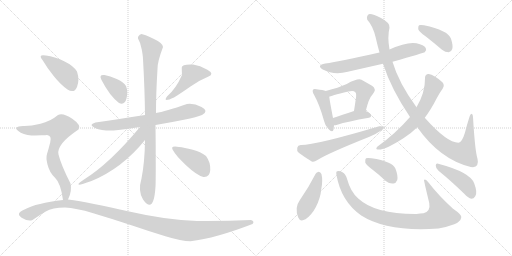
t = 0.00 s
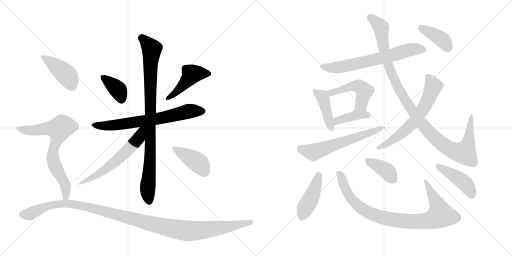
t = 3.11 s
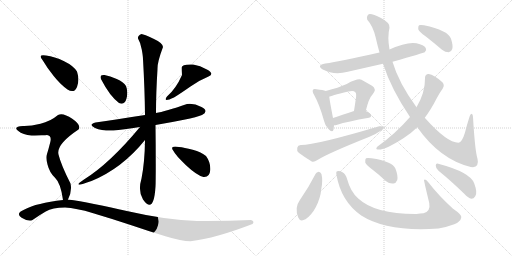
t = 6.22 s
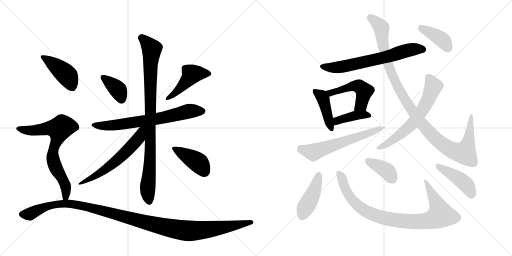
t = 9.33 s
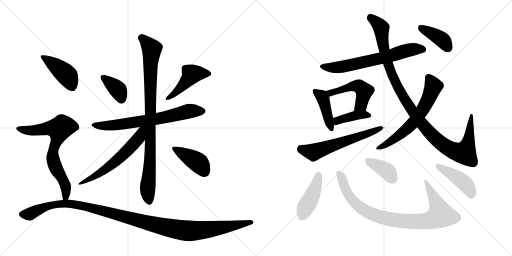
t = 12.43 s
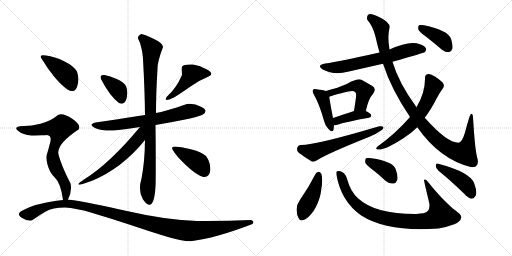
t = 15.54 s

The animated SVG that drew these frames (rendered in a browser with its animation timeline set to each time). Animation: 21 CSS @keyframes rules; one cycle of 15.54 s.

<svg version="1.1" viewBox="0 0 2048 1024" xmlns="http://www.w3.org/2000/svg">
  <g stroke="lightgray" stroke-dasharray="1,1" stroke-width="1" transform="scale(4, 4)">
    <line x1="0" y1="0" x2="256" y2="256"></line>
    <line x1="256" y1="0" x2="0" y2="256"></line>
    <line x1="128" y1="0" x2="128" y2="256"></line>
    <line x1="0" y1="128" x2="256" y2="128"></line>
    <line x1="256" y1="0" x2="512" y2="256"></line>
    <line x1="512" y1="0" x2="256" y2="256"></line>
    <line x1="384" y1="0" x2="384" y2="256"></line>
    <line x1="256" y1="128" x2="512" y2="128"></line>
  </g>
<g transform="scale(1, -1) translate(0, -850)">
   <style type="text/css">
    @keyframes keyframes0 {
      from {
       stroke: black;
       stroke-dashoffset: 374;
       stroke-width: 128;
       }
       55% {
       animation-timing-function: step-end;
       stroke: black;
       stroke-dashoffset: 0;
       stroke-width: 128;
       }
       to {
       stroke: black;
       stroke-width: 1024;
       }
       }
       #make-me-a-hanzi-animation-0 {
         animation: keyframes0 0.554362s both;
         animation-delay: 0.000000s;
         animation-timing-function: linear;
       }
    @keyframes keyframes1 {
      from {
       stroke: black;
       stroke-dashoffset: 448;
       stroke-width: 128;
       }
       59% {
       animation-timing-function: step-end;
       stroke: black;
       stroke-dashoffset: 0;
       stroke-width: 128;
       }
       to {
       stroke: black;
       stroke-width: 1024;
       }
       }
       #make-me-a-hanzi-animation-1 {
         animation: keyframes1 0.614583s both;
         animation-delay: 0.554362s;
         animation-timing-function: linear;
       }
    @keyframes keyframes2 {
      from {
       stroke: black;
       stroke-dashoffset: 691;
       stroke-width: 128;
       }
       69% {
       animation-timing-function: step-end;
       stroke: black;
       stroke-dashoffset: 0;
       stroke-width: 128;
       }
       to {
       stroke: black;
       stroke-width: 1024;
       }
       }
       #make-me-a-hanzi-animation-2 {
         animation: keyframes2 0.812337s both;
         animation-delay: 1.168945s;
         animation-timing-function: linear;
       }
    @keyframes keyframes3 {
      from {
       stroke: black;
       stroke-dashoffset: 929;
       stroke-width: 128;
       }
       75% {
       animation-timing-function: step-end;
       stroke: black;
       stroke-dashoffset: 0;
       stroke-width: 128;
       }
       to {
       stroke: black;
       stroke-width: 1024;
       }
       }
       #make-me-a-hanzi-animation-3 {
         animation: keyframes3 1.006022s both;
         animation-delay: 1.981283s;
         animation-timing-function: linear;
       }
    @keyframes keyframes4 {
      from {
       stroke: black;
       stroke-dashoffset: 575;
       stroke-width: 128;
       }
       65% {
       animation-timing-function: step-end;
       stroke: black;
       stroke-dashoffset: 0;
       stroke-width: 128;
       }
       to {
       stroke: black;
       stroke-width: 1024;
       }
       }
       #make-me-a-hanzi-animation-4 {
         animation: keyframes4 0.717936s both;
         animation-delay: 2.987305s;
         animation-timing-function: linear;
       }
    @keyframes keyframes5 {
      from {
       stroke: black;
       stroke-dashoffset: 407;
       stroke-width: 128;
       }
       57% {
       animation-timing-function: step-end;
       stroke: black;
       stroke-dashoffset: 0;
       stroke-width: 128;
       }
       to {
       stroke: black;
       stroke-width: 1024;
       }
       }
       #make-me-a-hanzi-animation-5 {
         animation: keyframes5 0.581217s both;
         animation-delay: 3.705241s;
         animation-timing-function: linear;
       }
    @keyframes keyframes6 {
      from {
       stroke: black;
       stroke-dashoffset: 421;
       stroke-width: 128;
       }
       58% {
       animation-timing-function: step-end;
       stroke: black;
       stroke-dashoffset: 0;
       stroke-width: 128;
       }
       to {
       stroke: black;
       stroke-width: 1024;
       }
       }
       #make-me-a-hanzi-animation-6 {
         animation: keyframes6 0.592611s both;
         animation-delay: 4.286458s;
         animation-timing-function: linear;
       }
    @keyframes keyframes7 {
      from {
       stroke: black;
       stroke-dashoffset: 708;
       stroke-width: 128;
       }
       70% {
       animation-timing-function: step-end;
       stroke: black;
       stroke-dashoffset: 0;
       stroke-width: 128;
       }
       to {
       stroke: black;
       stroke-width: 1024;
       }
       }
       #make-me-a-hanzi-animation-7 {
         animation: keyframes7 0.826172s both;
         animation-delay: 4.879069s;
         animation-timing-function: linear;
       }
    @keyframes keyframes8 {
      from {
       stroke: black;
       stroke-dashoffset: 1195;
       stroke-width: 128;
       }
       80% {
       animation-timing-function: step-end;
       stroke: black;
       stroke-dashoffset: 0;
       stroke-width: 128;
       }
       to {
       stroke: black;
       stroke-width: 1024;
       }
       }
       #make-me-a-hanzi-animation-8 {
         animation: keyframes8 1.222493s both;
         animation-delay: 5.705241s;
         animation-timing-function: linear;
       }
    @keyframes keyframes9 {
      from {
       stroke: black;
       stroke-dashoffset: 667;
       stroke-width: 128;
       }
       68% {
       animation-timing-function: step-end;
       stroke: black;
       stroke-dashoffset: 0;
       stroke-width: 128;
       }
       to {
       stroke: black;
       stroke-width: 1024;
       }
       }
       #make-me-a-hanzi-animation-9 {
         animation: keyframes9 0.792806s both;
         animation-delay: 6.927734s;
         animation-timing-function: linear;
       }
    @keyframes keyframes10 {
      from {
       stroke: black;
       stroke-dashoffset: 424;
       stroke-width: 128;
       }
       58% {
       animation-timing-function: step-end;
       stroke: black;
       stroke-dashoffset: 0;
       stroke-width: 128;
       }
       to {
       stroke: black;
       stroke-width: 1024;
       }
       }
       #make-me-a-hanzi-animation-10 {
         animation: keyframes10 0.595052s both;
         animation-delay: 7.720540s;
         animation-timing-function: linear;
       }
    @keyframes keyframes11 {
      from {
       stroke: black;
       stroke-dashoffset: 497;
       stroke-width: 128;
       }
       62% {
       animation-timing-function: step-end;
       stroke: black;
       stroke-dashoffset: 0;
       stroke-width: 128;
       }
       to {
       stroke: black;
       stroke-width: 1024;
       }
       }
       #make-me-a-hanzi-animation-11 {
         animation: keyframes11 0.654460s both;
         animation-delay: 8.315592s;
         animation-timing-function: linear;
       }
    @keyframes keyframes12 {
      from {
       stroke: black;
       stroke-dashoffset: 398;
       stroke-width: 128;
       }
       56% {
       animation-timing-function: step-end;
       stroke: black;
       stroke-dashoffset: 0;
       stroke-width: 128;
       }
       to {
       stroke: black;
       stroke-width: 1024;
       }
       }
       #make-me-a-hanzi-animation-12 {
         animation: keyframes12 0.573893s both;
         animation-delay: 8.970052s;
         animation-timing-function: linear;
       }
    @keyframes keyframes13 {
      from {
       stroke: black;
       stroke-dashoffset: 601;
       stroke-width: 128;
       }
       66% {
       animation-timing-function: step-end;
       stroke: black;
       stroke-dashoffset: 0;
       stroke-width: 128;
       }
       to {
       stroke: black;
       stroke-width: 1024;
       }
       }
       #make-me-a-hanzi-animation-13 {
         animation: keyframes13 0.739095s both;
         animation-delay: 9.543945s;
         animation-timing-function: linear;
       }
    @keyframes keyframes14 {
      from {
       stroke: black;
       stroke-dashoffset: 1107;
       stroke-width: 128;
       }
       78% {
       animation-timing-function: step-end;
       stroke: black;
       stroke-dashoffset: 0;
       stroke-width: 128;
       }
       to {
       stroke: black;
       stroke-width: 1024;
       }
       }
       #make-me-a-hanzi-animation-14 {
         animation: keyframes14 1.150879s both;
         animation-delay: 10.283040s;
         animation-timing-function: linear;
       }
    @keyframes keyframes15 {
      from {
       stroke: black;
       stroke-dashoffset: 640;
       stroke-width: 128;
       }
       68% {
       animation-timing-function: step-end;
       stroke: black;
       stroke-dashoffset: 0;
       stroke-width: 128;
       }
       to {
       stroke: black;
       stroke-width: 1024;
       }
       }
       #make-me-a-hanzi-animation-15 {
         animation: keyframes15 0.770833s both;
         animation-delay: 11.433919s;
         animation-timing-function: linear;
       }
    @keyframes keyframes16 {
      from {
       stroke: black;
       stroke-dashoffset: 399;
       stroke-width: 128;
       }
       56% {
       animation-timing-function: step-end;
       stroke: black;
       stroke-dashoffset: 0;
       stroke-width: 128;
       }
       to {
       stroke: black;
       stroke-width: 1024;
       }
       }
       #make-me-a-hanzi-animation-16 {
         animation: keyframes16 0.574707s both;
         animation-delay: 12.204753s;
         animation-timing-function: linear;
       }
    @keyframes keyframes17 {
      from {
       stroke: black;
       stroke-dashoffset: 435;
       stroke-width: 128;
       }
       59% {
       animation-timing-function: step-end;
       stroke: black;
       stroke-dashoffset: 0;
       stroke-width: 128;
       }
       to {
       stroke: black;
       stroke-width: 1024;
       }
       }
       #make-me-a-hanzi-animation-17 {
         animation: keyframes17 0.604004s both;
         animation-delay: 12.779460s;
         animation-timing-function: linear;
       }
    @keyframes keyframes18 {
      from {
       stroke: black;
       stroke-dashoffset: 908;
       stroke-width: 128;
       }
       75% {
       animation-timing-function: step-end;
       stroke: black;
       stroke-dashoffset: 0;
       stroke-width: 128;
       }
       to {
       stroke: black;
       stroke-width: 1024;
       }
       }
       #make-me-a-hanzi-animation-18 {
         animation: keyframes18 0.988932s both;
         animation-delay: 13.383464s;
         animation-timing-function: linear;
       }
    @keyframes keyframes19 {
      from {
       stroke: black;
       stroke-dashoffset: 386;
       stroke-width: 128;
       }
       56% {
       animation-timing-function: step-end;
       stroke: black;
       stroke-dashoffset: 0;
       stroke-width: 128;
       }
       to {
       stroke: black;
       stroke-width: 1024;
       }
       }
       #make-me-a-hanzi-animation-19 {
         animation: keyframes19 0.564128s both;
         animation-delay: 14.372396s;
         animation-timing-function: linear;
       }
    @keyframes keyframes20 {
      from {
       stroke: black;
       stroke-dashoffset: 436;
       stroke-width: 128;
       }
       59% {
       animation-timing-function: step-end;
       stroke: black;
       stroke-dashoffset: 0;
       stroke-width: 128;
       }
       to {
       stroke: black;
       stroke-width: 1024;
       }
       }
       #make-me-a-hanzi-animation-20 {
         animation: keyframes20 0.604818s both;
         animation-delay: 14.936523s;
         animation-timing-function: linear;
       }
</style>
<path d="M 476 438 Q 499 428 506 456 Q 513 484 504 506 Q 494 522 467 534 Q 440 546 418 550 Q 394 553 406 530 Q 439 466 476 438 Z" fill="lightgray"></path> 
<path d="M 668 464 Q 649 438 696 460 Q 722 476 760.5 503 Q 799 530 834 544 Q 859 554 829.5 571 Q 800 588 772 592 Q 727 594 727 580.5 Q 727 567 728 550 Q 704 495 668 464 Z" fill="lightgray"></path> 
<path d="M 580 390 Q 461 372 382 360 Q 351 351 380 338.5 Q 409 326 454 328 Q 490 332 560 342 L 622 350 Q 682 360 735.5 371 Q 789 382 808 390 Q 837 406 806 422 Q 775 438 748 434 Q 660 404 624 398 L 580 390 Z" fill="lightgray"></path> 
<path d="M 566 714 Q 550 708 552 696 Q 562 680 567 652.5 Q 572 625 572 614 Q 579 490 580 390 L 580 290 Q 579 202 566 136 Q 551 86 572 52 Q 615 -9 622 104 Q 623 121 623 194.5 Q 623 268 622 350 L 624 398 Q 624 478 630 574 Q 629 601 652 662 Q 652 678 614 695.5 Q 576 713 566 714 Z" fill="lightgray"></path> 
<path d="M 560 342 Q 439 196 336 132 Q 279 94 366 126 Q 488 176 580 290 C 628 349 579 365 560 342 Z" fill="lightgray"></path> 
<path d="M 814 142 Q 839 140 841 170 Q 843 200 824 226 Q 806 243 771 251.5 Q 736 260 716 262 Q 676 269 694 246 Q 702 229 744 189.5 Q 786 150 814 142 Z" fill="lightgray"></path> 
<path d="M 270 492 Q 297 475 308 502.5 Q 319 530 308 564 Q 295 587 256.5 605.5 Q 218 624 184 628 Q 150 634 170 610 Q 188 579 215.5 545 Q 243 511 270 492 Z" fill="lightgray"></path> 
<path d="M 272 52 Q 289 85 282 116 Q 244 191 234 232 Q 224 272 314 332 Q 327 349 289 375 Q 251 401 232 390 Q 201 364 162 355 Q 122 345 92 346 Q 51 343 72 327 Q 92 310 126 308 Q 155 309 166 309 Q 177 308 188 310 Q 208 308 201 281 Q 194 253 188 234 Q 183 219 190 192 Q 198 159 221 138 Q 243 117 252 50 C 257 20 260 25 272 52 Z" fill="lightgray"></path> 
<path d="M 1010 -46 Q 1020 -35 1004 -30 Q 900 -35 788 -34 Q 664 -30 512 5 Q 360 40 272 52 L 252 50 Q 146 38 98 12 Q 60 -4 86.5 -20.5 Q 113 -37 130 -30 Q 157 -10 183 4.5 Q 209 19 260 20 Q 303 18 373 -2.5 Q 443 -23 519.5 -49 Q 596 -75 661.5 -95 Q 727 -115 762 -115 Q 863 -103 1010 -46 Z" fill="lightgray"></path> 
<path d="M 1570 603 Q 1696 639 1699 641 Q 1708 650 1703 658 Q 1696 670 1666 677 Q 1627 684 1558 652 L 1518 640 Q 1359 604 1301 596 Q 1264 589 1291 572 Q 1336 548 1391 563 Q 1461 579 1532 595 L 1570 603 Z" fill="lightgray"></path> 
<path d="M 1303 486 Q 1293 490 1266 493 Q 1256 496 1252 491 Q 1248 485 1256 471 Q 1278 432 1296 367 Q 1300 348 1313 335 Q 1329 317 1334 331 Q 1335 338 1336 349 L 1332 378 Q 1319 445 1317 463 C 1314 482 1314 482 1303 486 Z" fill="lightgray"></path> 
<path d="M 1463 406 Q 1475 457 1490 472 Q 1509 494 1488 507 Q 1472 516 1446 531 Q 1431 538 1387 514 Q 1354 499 1303 486 C 1274 478 1289 452 1317 463 Q 1320 466 1393 484 Q 1415 490 1421 481 Q 1427 477 1423 453 Q 1420 432 1416 406 C 1411 376 1456 377 1463 406 Z" fill="lightgray"></path> 
<path d="M 1336 349 Q 1342 349 1349 351 Q 1389 364 1476 379 Q 1485 380 1485 388 Q 1485 395 1463 406 C 1445 415 1445 415 1416 406 Q 1367 390 1332 378 C 1304 368 1306 347 1336 349 Z" fill="lightgray"></path> 
<path d="M 1203 270 Q 1191 269 1189 259 Q 1186 247 1195 239 Q 1216 223 1247 204 Q 1257 201 1268 209 Q 1310 236 1478 303 Q 1503 313 1521 326 Q 1534 333 1534 341 Q 1530 347 1517 345 Q 1261 269 1203 270 Z" fill="lightgray"></path> 
<path d="M 1669 341 Q 1760 212 1883 182 Q 1887 182 1892 181 Q 1917 184 1910 215 Q 1900 245 1892 382 Q 1892 394 1886 395 Q 1882 395 1878 383 Q 1868 352 1860 320 Q 1848 280 1834 279 Q 1788 279 1699 379 L 1666 421 Q 1594 520 1570 603 L 1558 652 Q 1549 703 1558 739 Q 1562 758 1524 778 Q 1487 797 1475 793 Q 1465 787 1469 771 Q 1491 747 1502 703 Q 1509 672 1518 640 L 1532 595 Q 1565 493 1640 382 L 1669 341 Z" fill="lightgray"></path> 
<path d="M 1640 382 Q 1583 316 1509 263 Q 1502 256 1507 253 Q 1532 244 1615 298 Q 1645 317 1669 341 L 1699 379 Q 1723 410 1748 459 Q 1758 478 1771 496 Q 1778 505 1774 514 Q 1770 524 1741 543 Q 1722 556 1712 554 Q 1699 551 1700 537 Q 1701 480 1666 421 L 1640 382 Z" fill="lightgray"></path> 
<path d="M 1702 705 Q 1733 681 1768 651 Q 1781 641 1795 641 Q 1805 642 1809 654 Q 1813 667 1804 695 Q 1792 729 1696 749 Q 1681 752 1676 749 Q 1672 745 1673 733 Q 1677 723 1702 705 Z" fill="lightgray"></path> 
<path d="M 1262 154 Q 1234 99 1199 49 Q 1177 19 1193 -20 Q 1200 -39 1222 -27 Q 1246 -11 1263 21 Q 1282 58 1285 93 Q 1292 127 1286 153 Q 1282 162 1275 163 Q 1266 162 1262 154 Z" fill="lightgray"></path> 
<path d="M 1346 150 Q 1364 45 1445 -12 Q 1550 -79 1754 -64 Q 1788 -58 1817 -47 Q 1842 -37 1845 -20 Q 1849 -10 1811 16 Q 1754 68 1714 120 Q 1701 138 1696 130 Q 1695 129 1717 38 Q 1723 4 1694 -3 Q 1682 -4 1666 -6 Q 1501 -7 1433 56 Q 1402 83 1389 132 Q 1382 156 1370 161 Q 1357 168 1349 165 Q 1343 164 1346 150 Z" fill="lightgray"></path> 
<path d="M 1493 169 Q 1518 150 1543 126 Q 1558 114 1574 116 Q 1584 117 1589 130 Q 1593 146 1582 175 Q 1570 205 1486 217 Q 1470 220 1464 217 Q 1460 213 1461 200 Q 1465 190 1493 169 Z" fill="lightgray"></path> 
<path d="M 1754 167 Q 1800 130 1856 76 Q 1872 58 1886 55 Q 1895 55 1901 65 Q 1911 78 1897 116 Q 1882 161 1753 195 Q 1744 199 1743 188 Q 1743 175 1754 167 Z" fill="lightgray"></path> 
      <clipPath id="make-me-a-hanzi-clip-0">
      <path d="M 476 438 Q 499 428 506 456 Q 513 484 504 506 Q 494 522 467 534 Q 440 546 418 550 Q 394 553 406 530 Q 439 466 476 438 Z" fill="lightgray"></path>
      </clipPath>
      <path clip-path="url(#make-me-a-hanzi-clip-0)" d="M 412 540 L 469 494 L 486 453 " fill="none" id="make-me-a-hanzi-animation-0" stroke-dasharray="246 492" stroke-linecap="round"></path>

      <clipPath id="make-me-a-hanzi-clip-1">
      <path d="M 668 464 Q 649 438 696 460 Q 722 476 760.5 503 Q 799 530 834 544 Q 859 554 829.5 571 Q 800 588 772 592 Q 727 594 727 580.5 Q 727 567 728 550 Q 704 495 668 464 Z" fill="lightgray"></path>
      </clipPath>
      <path clip-path="url(#make-me-a-hanzi-clip-1)" d="M 832 558 L 767 553 L 682 459 " fill="none" id="make-me-a-hanzi-animation-1" stroke-dasharray="320 640" stroke-linecap="round"></path>

      <clipPath id="make-me-a-hanzi-clip-2">
      <path d="M 580 390 Q 461 372 382 360 Q 351 351 380 338.5 Q 409 326 454 328 Q 490 332 560 342 L 622 350 Q 682 360 735.5 371 Q 789 382 808 390 Q 837 406 806 422 Q 775 438 748 434 Q 660 404 624 398 L 580 390 Z" fill="lightgray"></path>
      </clipPath>
      <path clip-path="url(#make-me-a-hanzi-clip-2)" d="M 377 350 L 469 351 L 611 371 L 766 407 L 806 405 " fill="none" id="make-me-a-hanzi-animation-2" stroke-dasharray="563 1126" stroke-linecap="round"></path>

      <clipPath id="make-me-a-hanzi-clip-3">
      <path d="M 566 714 Q 550 708 552 696 Q 562 680 567 652.5 Q 572 625 572 614 Q 579 490 580 390 L 580 290 Q 579 202 566 136 Q 551 86 572 52 Q 615 -9 622 104 Q 623 121 623 194.5 Q 623 268 622 350 L 624 398 Q 624 478 630 574 Q 629 601 652 662 Q 652 678 614 695.5 Q 576 713 566 714 Z" fill="lightgray"></path>
      </clipPath>
      <path clip-path="url(#make-me-a-hanzi-clip-3)" d="M 567 701 L 607 655 L 601 575 L 600 202 L 591 108 L 597 44 " fill="none" id="make-me-a-hanzi-animation-3" stroke-dasharray="801 1602" stroke-linecap="round"></path>

      <clipPath id="make-me-a-hanzi-clip-4">
      <path d="M 560 342 Q 439 196 336 132 Q 279 94 366 126 Q 488 176 580 290 C 628 349 579 365 560 342 Z" fill="lightgray"></path>
      </clipPath>
      <path clip-path="url(#make-me-a-hanzi-clip-4)" d="M 576 338 L 567 330 L 556 298 L 488 228 L 420 171 L 357 134 L 350 122 " fill="none" id="make-me-a-hanzi-animation-4" stroke-dasharray="447 894" stroke-linecap="round"></path>

      <clipPath id="make-me-a-hanzi-clip-5">
      <path d="M 814 142 Q 839 140 841 170 Q 843 200 824 226 Q 806 243 771 251.5 Q 736 260 716 262 Q 676 269 694 246 Q 702 229 744 189.5 Q 786 150 814 142 Z" fill="lightgray"></path>
      </clipPath>
      <path clip-path="url(#make-me-a-hanzi-clip-5)" d="M 703 256 L 795 199 L 818 163 " fill="none" id="make-me-a-hanzi-animation-5" stroke-dasharray="279 558" stroke-linecap="round"></path>

      <clipPath id="make-me-a-hanzi-clip-6">
      <path d="M 270 492 Q 297 475 308 502.5 Q 319 530 308 564 Q 295 587 256.5 605.5 Q 218 624 184 628 Q 150 634 170 610 Q 188 579 215.5 545 Q 243 511 270 492 Z" fill="lightgray"></path>
      </clipPath>
      <path clip-path="url(#make-me-a-hanzi-clip-6)" d="M 174 621 L 268 549 L 287 507 " fill="none" id="make-me-a-hanzi-animation-6" stroke-dasharray="293 586" stroke-linecap="round"></path>

      <clipPath id="make-me-a-hanzi-clip-7">
      <path d="M 272 52 Q 289 85 282 116 Q 244 191 234 232 Q 224 272 314 332 Q 327 349 289 375 Q 251 401 232 390 Q 201 364 162 355 Q 122 345 92 346 Q 51 343 72 327 Q 92 310 126 308 Q 155 309 166 309 Q 177 308 188 310 Q 208 308 201 281 Q 194 253 188 234 Q 183 219 190 192 Q 198 159 221 138 Q 243 117 252 50 C 257 20 260 25 272 52 Z" fill="lightgray"></path>
      </clipPath>
      <path clip-path="url(#make-me-a-hanzi-clip-7)" d="M 80 338 L 120 327 L 194 337 L 238 335 L 212 244 L 211 217 L 227 170 L 259 116 L 265 76 L 256 61 " fill="none" id="make-me-a-hanzi-animation-7" stroke-dasharray="580 1160" stroke-linecap="round"></path>

      <clipPath id="make-me-a-hanzi-clip-8">
      <path d="M 1010 -46 Q 1020 -35 1004 -30 Q 900 -35 788 -34 Q 664 -30 512 5 Q 360 40 272 52 L 252 50 Q 146 38 98 12 Q 60 -4 86.5 -20.5 Q 113 -37 130 -30 Q 157 -10 183 4.5 Q 209 19 260 20 Q 303 18 373 -2.5 Q 443 -23 519.5 -49 Q 596 -75 661.5 -95 Q 727 -115 762 -115 Q 863 -103 1010 -46 Z" fill="lightgray"></path>
      </clipPath>
      <path clip-path="url(#make-me-a-hanzi-clip-8)" d="M 89 -8 L 120 -6 L 205 30 L 275 36 L 395 12 L 624 -50 L 727 -71 L 786 -73 L 852 -66 L 1005 -39 " fill="none" id="make-me-a-hanzi-animation-8" stroke-dasharray="1067 2134" stroke-linecap="round"></path>

      <clipPath id="make-me-a-hanzi-clip-9">
      <path d="M 1570 603 Q 1696 639 1699 641 Q 1708 650 1703 658 Q 1696 670 1666 677 Q 1627 684 1558 652 L 1518 640 Q 1359 604 1301 596 Q 1264 589 1291 572 Q 1336 548 1391 563 Q 1461 579 1532 595 L 1570 603 Z" fill="lightgray"></path>
      </clipPath>
      <path clip-path="url(#make-me-a-hanzi-clip-9)" d="M 1293 585 L 1316 580 L 1378 584 L 1520 616 L 1638 651 L 1669 655 L 1694 650 " fill="none" id="make-me-a-hanzi-animation-9" stroke-dasharray="539 1078" stroke-linecap="round"></path>

      <clipPath id="make-me-a-hanzi-clip-10">
      <path d="M 1303 486 Q 1293 490 1266 493 Q 1256 496 1252 491 Q 1248 485 1256 471 Q 1278 432 1296 367 Q 1300 348 1313 335 Q 1329 317 1334 331 Q 1335 338 1336 349 L 1332 378 Q 1319 445 1317 463 C 1314 482 1314 482 1303 486 Z" fill="lightgray"></path>
      </clipPath>
      <path clip-path="url(#make-me-a-hanzi-clip-10)" d="M 1260 486 L 1292 456 L 1324 336 " fill="none" id="make-me-a-hanzi-animation-10" stroke-dasharray="296 592" stroke-linecap="round"></path>

      <clipPath id="make-me-a-hanzi-clip-11">
      <path d="M 1463 406 Q 1475 457 1490 472 Q 1509 494 1488 507 Q 1472 516 1446 531 Q 1431 538 1387 514 Q 1354 499 1303 486 C 1274 478 1289 452 1317 463 Q 1320 466 1393 484 Q 1415 490 1421 481 Q 1427 477 1423 453 Q 1420 432 1416 406 C 1411 376 1456 377 1463 406 Z" fill="lightgray"></path>
      </clipPath>
      <path clip-path="url(#make-me-a-hanzi-clip-11)" d="M 1312 484 L 1322 478 L 1404 505 L 1438 504 L 1456 485 L 1455 474 L 1444 430 L 1424 413 " fill="none" id="make-me-a-hanzi-animation-11" stroke-dasharray="369 738" stroke-linecap="round"></path>

      <clipPath id="make-me-a-hanzi-clip-12">
      <path d="M 1336 349 Q 1342 349 1349 351 Q 1389 364 1476 379 Q 1485 380 1485 388 Q 1485 395 1463 406 C 1445 415 1445 415 1416 406 Q 1367 390 1332 378 C 1304 368 1306 347 1336 349 Z" fill="lightgray"></path>
      </clipPath>
      <path clip-path="url(#make-me-a-hanzi-clip-12)" d="M 1341 357 L 1355 370 L 1424 388 L 1476 388 " fill="none" id="make-me-a-hanzi-animation-12" stroke-dasharray="270 540" stroke-linecap="round"></path>

      <clipPath id="make-me-a-hanzi-clip-13">
      <path d="M 1203 270 Q 1191 269 1189 259 Q 1186 247 1195 239 Q 1216 223 1247 204 Q 1257 201 1268 209 Q 1310 236 1478 303 Q 1503 313 1521 326 Q 1534 333 1534 341 Q 1530 347 1517 345 Q 1261 269 1203 270 Z" fill="lightgray"></path>
      </clipPath>
      <path clip-path="url(#make-me-a-hanzi-clip-13)" d="M 1202 256 L 1253 241 L 1528 339 " fill="none" id="make-me-a-hanzi-animation-13" stroke-dasharray="473 946" stroke-linecap="round"></path>

      <clipPath id="make-me-a-hanzi-clip-14">
      <path d="M 1669 341 Q 1760 212 1883 182 Q 1887 182 1892 181 Q 1917 184 1910 215 Q 1900 245 1892 382 Q 1892 394 1886 395 Q 1882 395 1878 383 Q 1868 352 1860 320 Q 1848 280 1834 279 Q 1788 279 1699 379 L 1666 421 Q 1594 520 1570 603 L 1558 652 Q 1549 703 1558 739 Q 1562 758 1524 778 Q 1487 797 1475 793 Q 1465 787 1469 771 Q 1491 747 1502 703 Q 1509 672 1518 640 L 1532 595 Q 1565 493 1640 382 L 1669 341 Z" fill="lightgray"></path>
      </clipPath>
      <path clip-path="url(#make-me-a-hanzi-clip-14)" d="M 1480 783 L 1525 739 L 1539 638 L 1561 567 L 1592 499 L 1653 401 L 1727 310 L 1786 261 L 1826 243 L 1858 239 L 1874 286 L 1885 387 " fill="none" id="make-me-a-hanzi-animation-14" stroke-dasharray="979 1958" stroke-linecap="round"></path>

      <clipPath id="make-me-a-hanzi-clip-15">
      <path d="M 1640 382 Q 1583 316 1509 263 Q 1502 256 1507 253 Q 1532 244 1615 298 Q 1645 317 1669 341 L 1699 379 Q 1723 410 1748 459 Q 1758 478 1771 496 Q 1778 505 1774 514 Q 1770 524 1741 543 Q 1722 556 1712 554 Q 1699 551 1700 537 Q 1701 480 1666 421 L 1640 382 Z" fill="lightgray"></path>
      </clipPath>
      <path clip-path="url(#make-me-a-hanzi-clip-15)" d="M 1714 540 L 1734 505 L 1697 422 L 1662 370 L 1596 307 L 1511 257 " fill="none" id="make-me-a-hanzi-animation-15" stroke-dasharray="512 1024" stroke-linecap="round"></path>

      <clipPath id="make-me-a-hanzi-clip-16">
      <path d="M 1702 705 Q 1733 681 1768 651 Q 1781 641 1795 641 Q 1805 642 1809 654 Q 1813 667 1804 695 Q 1792 729 1696 749 Q 1681 752 1676 749 Q 1672 745 1673 733 Q 1677 723 1702 705 Z" fill="lightgray"></path>
      </clipPath>
      <path clip-path="url(#make-me-a-hanzi-clip-16)" d="M 1681 743 L 1762 696 L 1793 657 " fill="none" id="make-me-a-hanzi-animation-16" stroke-dasharray="271 542" stroke-linecap="round"></path>

      <clipPath id="make-me-a-hanzi-clip-17">
      <path d="M 1262 154 Q 1234 99 1199 49 Q 1177 19 1193 -20 Q 1200 -39 1222 -27 Q 1246 -11 1263 21 Q 1282 58 1285 93 Q 1292 127 1286 153 Q 1282 162 1275 163 Q 1266 162 1262 154 Z" fill="lightgray"></path>
      </clipPath>
      <path clip-path="url(#make-me-a-hanzi-clip-17)" d="M 1274 151 L 1258 89 L 1210 -15 " fill="none" id="make-me-a-hanzi-animation-17" stroke-dasharray="307 614" stroke-linecap="round"></path>

      <clipPath id="make-me-a-hanzi-clip-18">
      <path d="M 1346 150 Q 1364 45 1445 -12 Q 1550 -79 1754 -64 Q 1788 -58 1817 -47 Q 1842 -37 1845 -20 Q 1849 -10 1811 16 Q 1754 68 1714 120 Q 1701 138 1696 130 Q 1695 129 1717 38 Q 1723 4 1694 -3 Q 1682 -4 1666 -6 Q 1501 -7 1433 56 Q 1402 83 1389 132 Q 1382 156 1370 161 Q 1357 168 1349 165 Q 1343 164 1346 150 Z" fill="lightgray"></path>
      </clipPath>
      <path clip-path="url(#make-me-a-hanzi-clip-18)" d="M 1354 156 L 1366 141 L 1394 72 L 1440 20 L 1519 -18 L 1618 -35 L 1704 -35 L 1741 -23 L 1761 -9 L 1748 36 L 1700 129 " fill="none" id="make-me-a-hanzi-animation-18" stroke-dasharray="780 1560" stroke-linecap="round"></path>

      <clipPath id="make-me-a-hanzi-clip-19">
      <path d="M 1493 169 Q 1518 150 1543 126 Q 1558 114 1574 116 Q 1584 117 1589 130 Q 1593 146 1582 175 Q 1570 205 1486 217 Q 1470 220 1464 217 Q 1460 213 1461 200 Q 1465 190 1493 169 Z" fill="lightgray"></path>
      </clipPath>
      <path clip-path="url(#make-me-a-hanzi-clip-19)" d="M 1469 211 L 1547 167 L 1571 134 " fill="none" id="make-me-a-hanzi-animation-19" stroke-dasharray="258 516" stroke-linecap="round"></path>

      <clipPath id="make-me-a-hanzi-clip-20">
      <path d="M 1754 167 Q 1800 130 1856 76 Q 1872 58 1886 55 Q 1895 55 1901 65 Q 1911 78 1897 116 Q 1882 161 1753 195 Q 1744 199 1743 188 Q 1743 175 1754 167 Z" fill="lightgray"></path>
      </clipPath>
      <path clip-path="url(#make-me-a-hanzi-clip-20)" d="M 1753 184 L 1856 119 L 1874 99 L 1886 70 " fill="none" id="make-me-a-hanzi-animation-20" stroke-dasharray="308 616" stroke-linecap="round"></path>

</g>
</svg>
